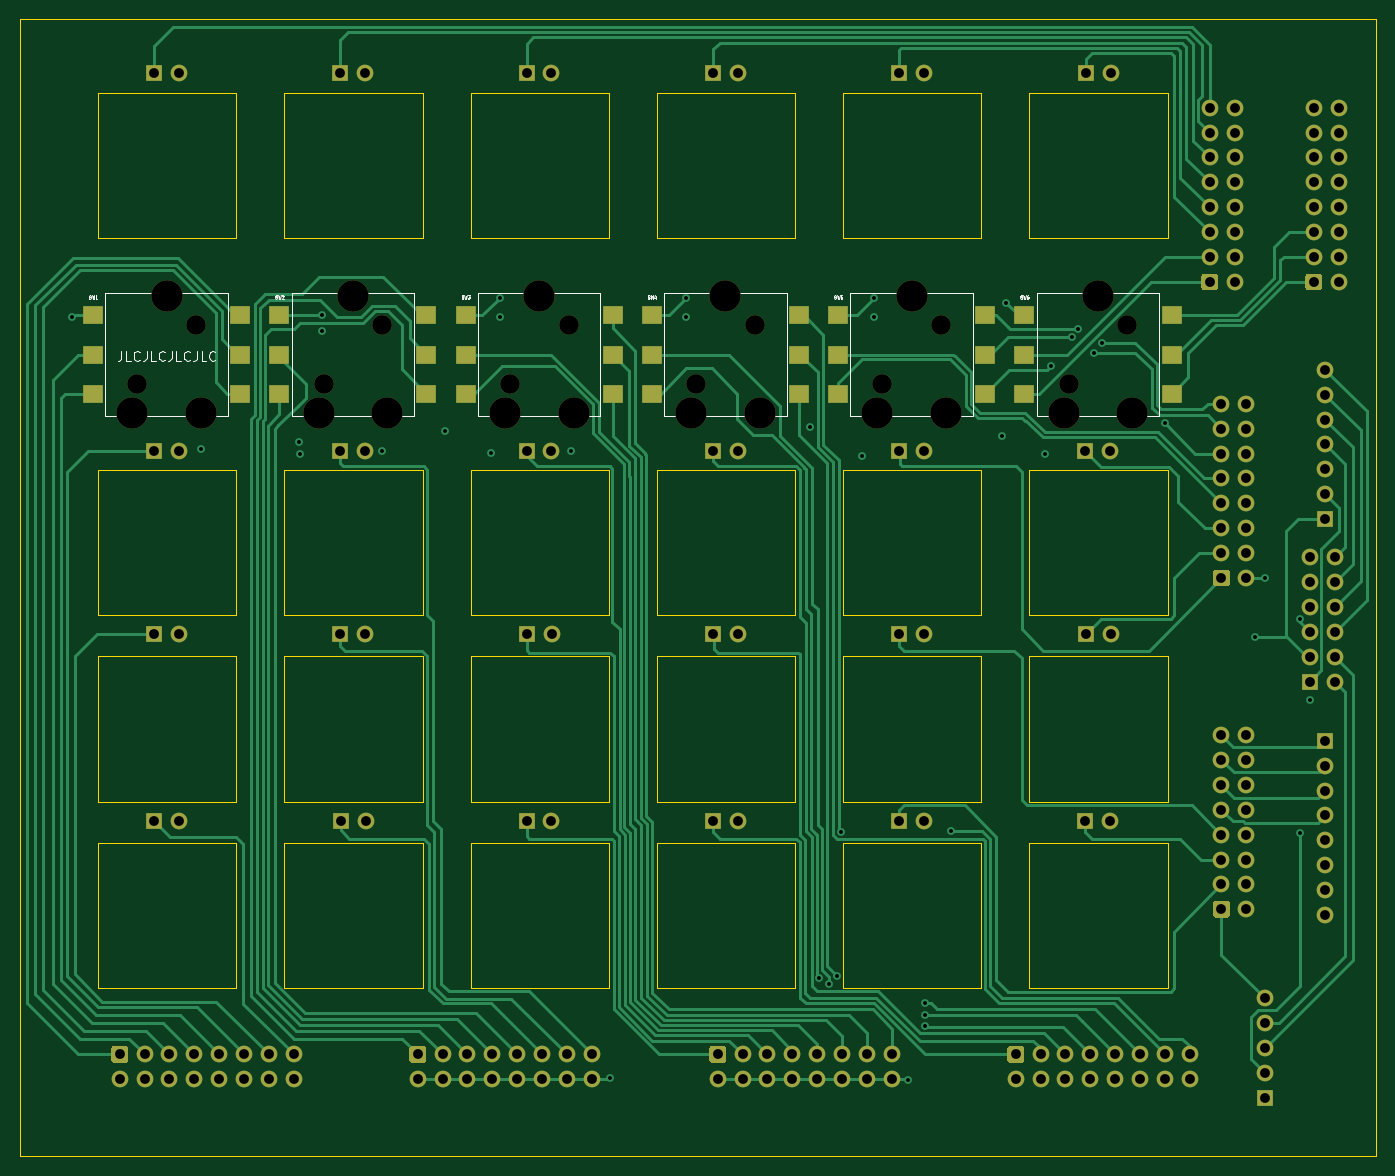
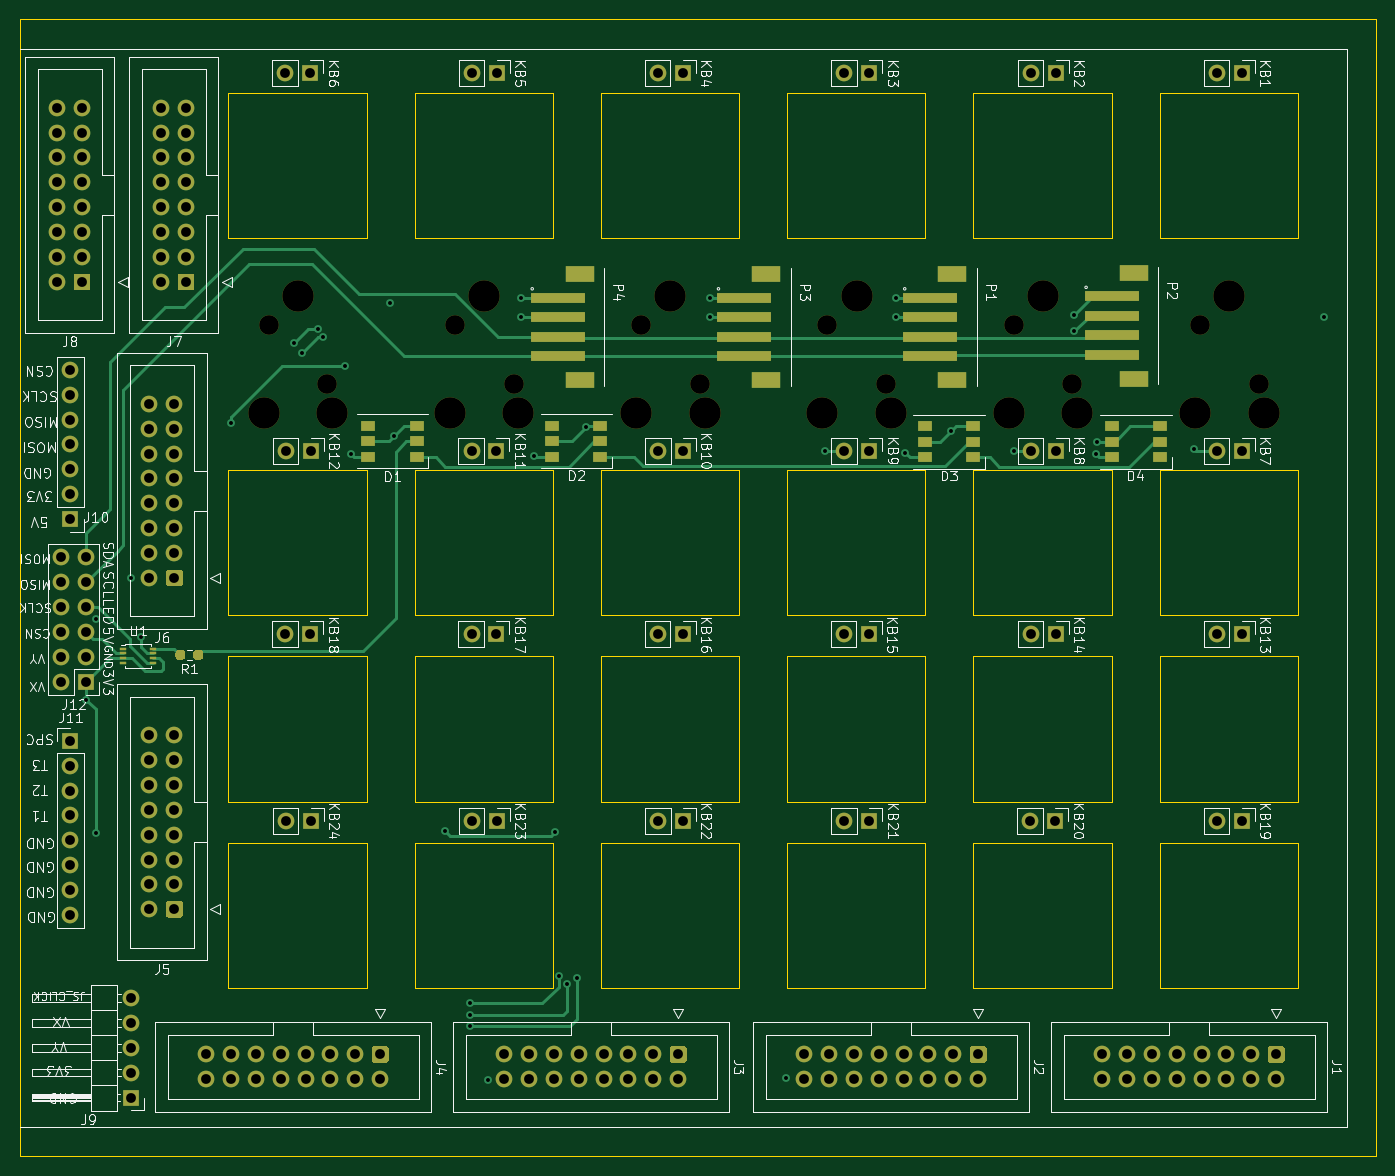
Circuit board: 12 layer files. Board 138.4 x 116.0 mm.
- bottom_copper: KeyPad_Board-B_Cu.gbr (26504 bytes)
- bottom_mask: KeyPad_Board-B_Mask.gbr (12455 bytes)
- paste: KeyPad_Board-B_Paste.gbr (2838 bytes)
- bottom_silk: KeyPad_Board-B_SilkS.gbr (83515 bytes)
- outline: KeyPad_Board-Edge_Cuts.gbr (5557 bytes)
- top_copper: KeyPad_Board-F_Cu.gbr (49035 bytes)
- top_mask: KeyPad_Board-F_Mask.gbr (11014 bytes)
- paste: KeyPad_Board-F_Paste.gbr (1485 bytes)
- top_silk: KeyPad_Board-F_SilkS.gbr (9803 bytes)
- inner_copper: KeyPad_Board-In1_Cu.gbr (409476 bytes)
- inner_copper: KeyPad_Board-In2_Cu.gbr (329828 bytes)
- drill: KeyPad_Board.drl (4532 bytes)

=== bottom_copper: KeyPad_Board-B_Cu.gbr (26504 bytes, source omitted) ===
=== bottom_mask: KeyPad_Board-B_Mask.gbr (12455 bytes, source omitted) ===
=== paste: KeyPad_Board-B_Paste.gbr ===
%TF.GenerationSoftware,KiCad,Pcbnew,(5.1.10)-1*%
%TF.CreationDate,2022-05-16T18:50:31-07:00*%
%TF.ProjectId,KeyPad_Board,4b657950-6164-45f4-926f-6172642e6b69,rev?*%
%TF.SameCoordinates,Original*%
%TF.FileFunction,Paste,Bot*%
%TF.FilePolarity,Positive*%
%FSLAX46Y46*%
G04 Gerber Fmt 4.6, Leading zero omitted, Abs format (unit mm)*
G04 Created by KiCad (PCBNEW (5.1.10)-1) date 2022-05-16 18:50:31*
%MOMM*%
%LPD*%
G01*
G04 APERTURE LIST*
%ADD10R,1.500000X1.000000*%
%ADD11R,3.000000X1.600000*%
%ADD12R,5.500000X1.000000*%
%ADD13R,0.750000X0.250000*%
G04 APERTURE END LIST*
D10*
%TO.C,D1*%
X129900000Y-72650000D03*
X129900000Y-71050000D03*
X129900000Y-69450000D03*
X134800000Y-72650000D03*
X134800000Y-71050000D03*
X134800000Y-69450000D03*
%TD*%
%TO.C,D2*%
X116050000Y-69450000D03*
X116050000Y-71050000D03*
X116050000Y-72650000D03*
X111150000Y-69450000D03*
X111150000Y-71050000D03*
X111150000Y-72650000D03*
%TD*%
%TO.C,D3*%
X73150000Y-72700000D03*
X73150000Y-71100000D03*
X73150000Y-69500000D03*
X78050000Y-72700000D03*
X78050000Y-71100000D03*
X78050000Y-69500000D03*
%TD*%
%TO.C,D4*%
X58950000Y-69500000D03*
X58950000Y-71100000D03*
X58950000Y-72700000D03*
X54050000Y-69500000D03*
X54050000Y-71100000D03*
X54050000Y-72700000D03*
%TD*%
D11*
%TO.C,P1*%
X75250000Y-64800000D03*
X75250000Y-54000000D03*
D12*
X77500000Y-62400000D03*
X77500000Y-56400000D03*
X77500000Y-60400000D03*
X77500000Y-58400000D03*
%TD*%
D11*
%TO.C,P2*%
X56750000Y-64650000D03*
X56750000Y-53850000D03*
D12*
X59000000Y-62250000D03*
X59000000Y-56250000D03*
X59000000Y-60250000D03*
X59000000Y-58250000D03*
%TD*%
%TO.C,P3*%
X96500000Y-58400000D03*
X96500000Y-60400000D03*
X96500000Y-56400000D03*
X96500000Y-62400000D03*
D11*
X94250000Y-54000000D03*
X94250000Y-64800000D03*
%TD*%
D12*
%TO.C,P4*%
X115500000Y-58400000D03*
X115500000Y-60400000D03*
X115500000Y-56400000D03*
X115500000Y-62400000D03*
D11*
X113250000Y-54000000D03*
X113250000Y-64800000D03*
%TD*%
D13*
%TO.C,U1*%
X159850000Y-92200000D03*
X159850000Y-92700000D03*
X159850000Y-93200000D03*
X159850000Y-93700000D03*
X156750000Y-93700000D03*
X156750000Y-93200000D03*
X156750000Y-92700000D03*
X156750000Y-92200000D03*
%TD*%
%TO.C,R1*%
G36*
G01*
X151687500Y-93087500D02*
X151687500Y-92612500D01*
G75*
G02*
X151925000Y-92375000I237500J0D01*
G01*
X152425000Y-92375000D01*
G75*
G02*
X152662500Y-92612500I0J-237500D01*
G01*
X152662500Y-93087500D01*
G75*
G02*
X152425000Y-93325000I-237500J0D01*
G01*
X151925000Y-93325000D01*
G75*
G02*
X151687500Y-93087500I0J237500D01*
G01*
G37*
G36*
G01*
X153512500Y-93087500D02*
X153512500Y-92612500D01*
G75*
G02*
X153750000Y-92375000I237500J0D01*
G01*
X154250000Y-92375000D01*
G75*
G02*
X154487500Y-92612500I0J-237500D01*
G01*
X154487500Y-93087500D01*
G75*
G02*
X154250000Y-93325000I-237500J0D01*
G01*
X153750000Y-93325000D01*
G75*
G02*
X153512500Y-93087500I0J237500D01*
G01*
G37*
%TD*%
M02*

=== bottom_silk: KeyPad_Board-B_SilkS.gbr (83515 bytes, source omitted) ===
=== outline: KeyPad_Board-Edge_Cuts.gbr ===
%TF.GenerationSoftware,KiCad,Pcbnew,(5.1.10)-1*%
%TF.CreationDate,2022-05-16T18:50:31-07:00*%
%TF.ProjectId,KeyPad_Board,4b657950-6164-45f4-926f-6172642e6b69,rev?*%
%TF.SameCoordinates,Original*%
%TF.FileFunction,Profile,NP*%
%FSLAX46Y46*%
G04 Gerber Fmt 4.6, Leading zero omitted, Abs format (unit mm)*
G04 Created by KiCad (PCBNEW (5.1.10)-1) date 2022-05-16 18:50:31*
%MOMM*%
%LPD*%
G01*
G04 APERTURE LIST*
%TA.AperFunction,Profile*%
%ADD10C,0.050000*%
%TD*%
G04 APERTURE END LIST*
D10*
X170400000Y-28000000D02*
X170250000Y-28000000D01*
X170400000Y-144000000D02*
X170400000Y-28000000D01*
X170250000Y-144000000D02*
X170400000Y-144000000D01*
X149100000Y-126800000D02*
X149100000Y-112000000D01*
X149100000Y-88800000D02*
X149100000Y-74000000D01*
X149100000Y-107800000D02*
X149100000Y-93000000D01*
X97000000Y-126800000D02*
X111100000Y-126800000D01*
X73100000Y-126800000D02*
X73100000Y-112000000D01*
X59000000Y-112000000D02*
X59000000Y-126800000D01*
X111100000Y-126800000D02*
X111100000Y-112000000D01*
X92100000Y-126800000D02*
X92100000Y-112000000D01*
X59000000Y-112000000D02*
X73100000Y-112000000D01*
X130100000Y-126800000D02*
X130100000Y-112000000D01*
X116000000Y-112000000D02*
X116000000Y-126800000D01*
X78000000Y-112000000D02*
X92100000Y-112000000D01*
X116000000Y-112000000D02*
X130100000Y-112000000D01*
X97000000Y-112000000D02*
X97000000Y-126800000D01*
X135000000Y-126800000D02*
X149100000Y-126800000D01*
X78000000Y-112000000D02*
X78000000Y-126800000D01*
X135000000Y-112000000D02*
X149100000Y-112000000D01*
X135000000Y-112000000D02*
X135000000Y-126800000D01*
X97000000Y-112000000D02*
X111100000Y-112000000D01*
X116000000Y-126800000D02*
X130100000Y-126800000D01*
X59000000Y-126800000D02*
X73100000Y-126800000D01*
X78000000Y-126800000D02*
X92100000Y-126800000D01*
X54100000Y-126800000D02*
X54100000Y-112000000D01*
X40000000Y-112000000D02*
X40000000Y-126800000D01*
X40000000Y-126800000D02*
X54100000Y-126800000D01*
X40000000Y-112000000D02*
X54100000Y-112000000D01*
X97000000Y-107800000D02*
X111100000Y-107800000D01*
X73100000Y-107800000D02*
X73100000Y-93000000D01*
X59000000Y-93000000D02*
X59000000Y-107800000D01*
X111100000Y-107800000D02*
X111100000Y-93000000D01*
X92100000Y-107800000D02*
X92100000Y-93000000D01*
X59000000Y-93000000D02*
X73100000Y-93000000D01*
X130100000Y-107800000D02*
X130100000Y-93000000D01*
X116000000Y-93000000D02*
X116000000Y-107800000D01*
X78000000Y-93000000D02*
X92100000Y-93000000D01*
X116000000Y-93000000D02*
X130100000Y-93000000D01*
X97000000Y-93000000D02*
X97000000Y-107800000D01*
X135000000Y-107800000D02*
X149100000Y-107800000D01*
X78000000Y-93000000D02*
X78000000Y-107800000D01*
X135000000Y-93000000D02*
X149100000Y-93000000D01*
X135000000Y-93000000D02*
X135000000Y-107800000D01*
X97000000Y-93000000D02*
X111100000Y-93000000D01*
X116000000Y-107800000D02*
X130100000Y-107800000D01*
X59000000Y-107800000D02*
X73100000Y-107800000D01*
X78000000Y-107800000D02*
X92100000Y-107800000D01*
X54100000Y-107800000D02*
X54100000Y-93000000D01*
X40000000Y-93000000D02*
X40000000Y-107800000D01*
X40000000Y-107800000D02*
X54100000Y-107800000D01*
X40000000Y-93000000D02*
X54100000Y-93000000D01*
X97000000Y-88800000D02*
X111100000Y-88800000D01*
X73100000Y-88800000D02*
X73100000Y-74000000D01*
X59000000Y-74000000D02*
X59000000Y-88800000D01*
X111100000Y-88800000D02*
X111100000Y-74000000D01*
X92100000Y-88800000D02*
X92100000Y-74000000D01*
X59000000Y-74000000D02*
X73100000Y-74000000D01*
X130100000Y-88800000D02*
X130100000Y-74000000D01*
X116000000Y-74000000D02*
X116000000Y-88800000D01*
X78000000Y-74000000D02*
X92100000Y-74000000D01*
X116000000Y-74000000D02*
X130100000Y-74000000D01*
X97000000Y-74000000D02*
X97000000Y-88800000D01*
X135000000Y-88800000D02*
X149100000Y-88800000D01*
X78000000Y-74000000D02*
X78000000Y-88800000D01*
X135000000Y-74000000D02*
X149100000Y-74000000D01*
X135000000Y-74000000D02*
X135000000Y-88800000D01*
X97000000Y-74000000D02*
X111100000Y-74000000D01*
X116000000Y-88800000D02*
X130100000Y-88800000D01*
X59000000Y-88800000D02*
X73100000Y-88800000D01*
X78000000Y-88800000D02*
X92100000Y-88800000D01*
X54100000Y-88800000D02*
X54100000Y-74000000D01*
X40000000Y-74000000D02*
X40000000Y-88800000D01*
X40000000Y-88800000D02*
X54100000Y-88800000D01*
X40000000Y-74000000D02*
X54100000Y-74000000D01*
X130100000Y-50300000D02*
X130100000Y-35500000D01*
X116000000Y-35500000D02*
X116000000Y-50300000D01*
X149100000Y-50300000D02*
X149100000Y-35500000D01*
X116000000Y-35500000D02*
X130100000Y-35500000D01*
X135000000Y-35500000D02*
X149100000Y-35500000D01*
X135000000Y-35500000D02*
X135000000Y-50300000D01*
X116000000Y-50300000D02*
X130100000Y-50300000D01*
X135000000Y-50300000D02*
X149100000Y-50300000D01*
X111100000Y-50300000D02*
X111100000Y-35500000D01*
X97000000Y-35500000D02*
X97000000Y-50300000D01*
X97000000Y-50300000D02*
X111100000Y-50300000D01*
X97000000Y-35500000D02*
X111100000Y-35500000D01*
X92100000Y-50300000D02*
X92100000Y-35500000D01*
X78000000Y-35500000D02*
X78000000Y-50300000D01*
X78000000Y-50300000D02*
X92100000Y-50300000D01*
X78000000Y-35500000D02*
X92100000Y-35500000D01*
X73100000Y-50300000D02*
X73100000Y-35500000D01*
X59000000Y-35500000D02*
X59000000Y-50300000D01*
X59000000Y-50300000D02*
X73100000Y-50300000D01*
X59000000Y-35500000D02*
X73100000Y-35500000D01*
X40000000Y-35500000D02*
X54100000Y-35500000D01*
X54100000Y-50300000D02*
X54100000Y-35500000D01*
X40000000Y-50300000D02*
X54100000Y-50300000D01*
X40000000Y-35500000D02*
X40000000Y-50300000D01*
X32000000Y-144000000D02*
X170250000Y-144000000D01*
X32000000Y-28000000D02*
X32000000Y-144000000D01*
X170250000Y-28000000D02*
X32000000Y-28000000D01*
M02*

=== top_copper: KeyPad_Board-F_Cu.gbr (49035 bytes, source omitted) ===
=== top_mask: KeyPad_Board-F_Mask.gbr (11014 bytes, source omitted) ===
=== paste: KeyPad_Board-F_Paste.gbr ===
%TF.GenerationSoftware,KiCad,Pcbnew,(5.1.10)-1*%
%TF.CreationDate,2022-05-16T18:50:31-07:00*%
%TF.ProjectId,KeyPad_Board,4b657950-6164-45f4-926f-6172642e6b69,rev?*%
%TF.SameCoordinates,Original*%
%TF.FileFunction,Paste,Top*%
%TF.FilePolarity,Positive*%
%FSLAX46Y46*%
G04 Gerber Fmt 4.6, Leading zero omitted, Abs format (unit mm)*
G04 Created by KiCad (PCBNEW (5.1.10)-1) date 2022-05-16 18:50:31*
%MOMM*%
%LPD*%
G01*
G04 APERTURE LIST*
%ADD10R,2.000000X1.900000*%
G04 APERTURE END LIST*
D10*
%TO.C,SW6*%
X149500000Y-58200000D03*
X149500000Y-62200000D03*
X149500000Y-66200000D03*
X134500000Y-58200000D03*
X134500000Y-62200000D03*
X134500000Y-66200000D03*
%TD*%
%TO.C,SW1*%
X39500000Y-66200000D03*
X39500000Y-62200000D03*
X39500000Y-58200000D03*
X54500000Y-66200000D03*
X54500000Y-62200000D03*
X54500000Y-58200000D03*
%TD*%
%TO.C,SW2*%
X73500000Y-58200000D03*
X73500000Y-62200000D03*
X73500000Y-66200000D03*
X58500000Y-58200000D03*
X58500000Y-62200000D03*
X58500000Y-66200000D03*
%TD*%
%TO.C,SW3*%
X77500000Y-66200000D03*
X77500000Y-62200000D03*
X77500000Y-58200000D03*
X92500000Y-66200000D03*
X92500000Y-62200000D03*
X92500000Y-58200000D03*
%TD*%
%TO.C,SW4*%
X111500000Y-58200000D03*
X111500000Y-62200000D03*
X111500000Y-66200000D03*
X96500000Y-58200000D03*
X96500000Y-62200000D03*
X96500000Y-66200000D03*
%TD*%
%TO.C,SW5*%
X115500000Y-66200000D03*
X115500000Y-62200000D03*
X115500000Y-58200000D03*
X130500000Y-66200000D03*
X130500000Y-62200000D03*
X130500000Y-58200000D03*
%TD*%
M02*

=== top_silk: KeyPad_Board-F_SilkS.gbr (9803 bytes, source omitted) ===
=== inner_copper: KeyPad_Board-In1_Cu.gbr (409476 bytes, source omitted) ===
=== inner_copper: KeyPad_Board-In2_Cu.gbr (329828 bytes, source omitted) ===
=== drill: KeyPad_Board.drl ===
M48
; DRILL file {KiCad (5.1.10)-1} date 05/16/22 18:50:17
; FORMAT={3:3/ absolute / metric / suppress leading zeros}
; #@! TF.CreationDate,2022-05-16T18:50:17-07:00
; #@! TF.GenerationSoftware,Kicad,Pcbnew,(5.1.10)-1
FMAT,2
METRIC,TZ
T1C0.400
T2C1.000
T3C2.000
T4C3.200
%
G90
G05
T1
X37350Y-58400
X50550Y-71800
X60500Y-71100
X60600Y-72400
X62800Y-58200
X62800Y-59800
X69000Y-72000
X75400Y-70000
X80100Y-72200
X81000Y-56400
X81000Y-58400
X88200Y-72000
X92200Y-136000
X100000Y-56400
X100000Y-58400
X112600Y-69600
X113550Y-125800
X114600Y-126400
X115375Y-125600
X115800Y-110875
X117900Y-72600
X119200Y-56400
X119200Y-58400
X122600Y-136200
X124400Y-128400
X124400Y-129600
X124400Y-130650
X127000Y-110800
X132200Y-70500
X132600Y-56900
X136600Y-72300
X137200Y-63400
X139400Y-60400
X140000Y-59600
X141600Y-62000
X142400Y-61000
X148800Y-69200
X158050Y-91000
X159000Y-85000
X162600Y-89200
X162600Y-111000
X163600Y-97400
T2
X42200Y-133600
X42200Y-136140
X44740Y-133600
X44740Y-136140
X45710Y-33500
X45710Y-72000
X45710Y-90750
X45710Y-109750
X47280Y-133600
X47280Y-136140
X48250Y-33500
X48250Y-72000
X48250Y-90750
X48250Y-109750
X49820Y-133600
X49820Y-136140
X52360Y-133600
X52360Y-136140
X54900Y-133600
X54900Y-136140
X57440Y-133600
X57440Y-136140
X59980Y-133600
X59980Y-136140
X64710Y-33500
X64710Y-72000
X64710Y-90750
X64750Y-109750
X67250Y-33500
X67250Y-72000
X67250Y-90750
X67290Y-109750
X72600Y-133600
X72600Y-136140
X75140Y-133600
X75140Y-136140
X77680Y-133600
X77680Y-136140
X80220Y-133600
X80220Y-136140
X82760Y-133600
X82760Y-136140
X83710Y-33500
X83710Y-72000
X83710Y-109750
X83750Y-90750
X85300Y-133600
X85300Y-136140
X86250Y-33500
X86250Y-72000
X86250Y-109750
X86290Y-90750
X87840Y-133600
X87840Y-136140
X90380Y-133600
X90380Y-136140
X102710Y-72000
X102710Y-109750
X102750Y-33500
X102750Y-90750
X103200Y-133600
X103200Y-136140
X105250Y-72000
X105250Y-109750
X105290Y-33500
X105290Y-90750
X105740Y-133600
X105740Y-136140
X108280Y-133600
X108280Y-136140
X110820Y-133600
X110820Y-136140
X113360Y-133600
X113360Y-136140
X115900Y-133600
X115900Y-136140
X118440Y-133600
X118440Y-136140
X120980Y-133600
X120980Y-136140
X121710Y-33500
X121710Y-109750
X121750Y-72000
X121750Y-90750
X124250Y-33500
X124250Y-109750
X124290Y-72000
X124290Y-90750
X133600Y-133600
X133600Y-136140
X136140Y-133600
X136140Y-136140
X138680Y-133600
X138680Y-136140
X140710Y-72000
X140710Y-109750
X140750Y-33500
X140750Y-90750
X141220Y-133600
X141220Y-136140
X143250Y-72000
X143250Y-109750
X143290Y-33500
X143290Y-90750
X143760Y-133600
X143760Y-136140
X146300Y-133600
X146300Y-136140
X148840Y-133600
X148840Y-136140
X151380Y-133600
X151380Y-136140
X153400Y-37020
X153400Y-39560
X153400Y-42100
X153400Y-44640
X153400Y-47180
X153400Y-49720
X153400Y-52260
X153400Y-54800
X154600Y-67220
X154600Y-69760
X154600Y-72300
X154600Y-74840
X154600Y-77380
X154600Y-79920
X154600Y-82460
X154600Y-85000
X154600Y-101020
X154600Y-103560
X154600Y-106100
X154600Y-108640
X154600Y-111180
X154600Y-113720
X154600Y-116260
X154600Y-118800
X155940Y-37020
X155940Y-39560
X155940Y-42100
X155940Y-44640
X155940Y-47180
X155940Y-49720
X155940Y-52260
X155940Y-54800
X157140Y-67220
X157140Y-69760
X157140Y-72300
X157140Y-74840
X157140Y-77380
X157140Y-79920
X157140Y-82460
X157140Y-85000
X157140Y-101020
X157140Y-103560
X157140Y-106100
X157140Y-108640
X157140Y-111180
X157140Y-113720
X157140Y-116260
X157140Y-118800
X159000Y-127840
X159000Y-130380
X159000Y-132920
X159000Y-135460
X159000Y-138000
X163600Y-82900
X163600Y-85440
X163600Y-87980
X163600Y-90520
X163600Y-93060
X163600Y-95600
X164010Y-37020
X164010Y-39560
X164010Y-42100
X164010Y-44640
X164010Y-47180
X164010Y-49720
X164010Y-52260
X164010Y-54800
X165200Y-63760
X165200Y-66300
X165200Y-68840
X165200Y-71380
X165200Y-73920
X165200Y-76460
X165200Y-79000
X165200Y-101600
X165200Y-104140
X165200Y-106680
X165200Y-109220
X165200Y-111760
X165200Y-114300
X165200Y-116840
X165200Y-119380
X166140Y-82900
X166140Y-85440
X166140Y-87980
X166140Y-90520
X166140Y-93060
X166140Y-95600
X166550Y-37020
X166550Y-39560
X166550Y-42100
X166550Y-44640
X166550Y-47180
X166550Y-49720
X166550Y-52260
X166550Y-54800
T3
X44000Y-65200
X50000Y-59200
X63000Y-65200
X69000Y-59200
X82000Y-65200
X88000Y-59200
X101000Y-65200
X107000Y-59200
X120000Y-65200
X126000Y-59200
X139000Y-65200
X145000Y-59200
T4
X43500Y-68200
X47000Y-56200
X50500Y-68200
X62500Y-68200
X66000Y-56200
X69500Y-68200
X81500Y-68200
X85000Y-56200
X88500Y-68200
X100500Y-68200
X104000Y-56200
X107500Y-68200
X119500Y-68200
X123000Y-56200
X126500Y-68200
X138500Y-68200
X142000Y-56200
X145500Y-68200
T0
M30

